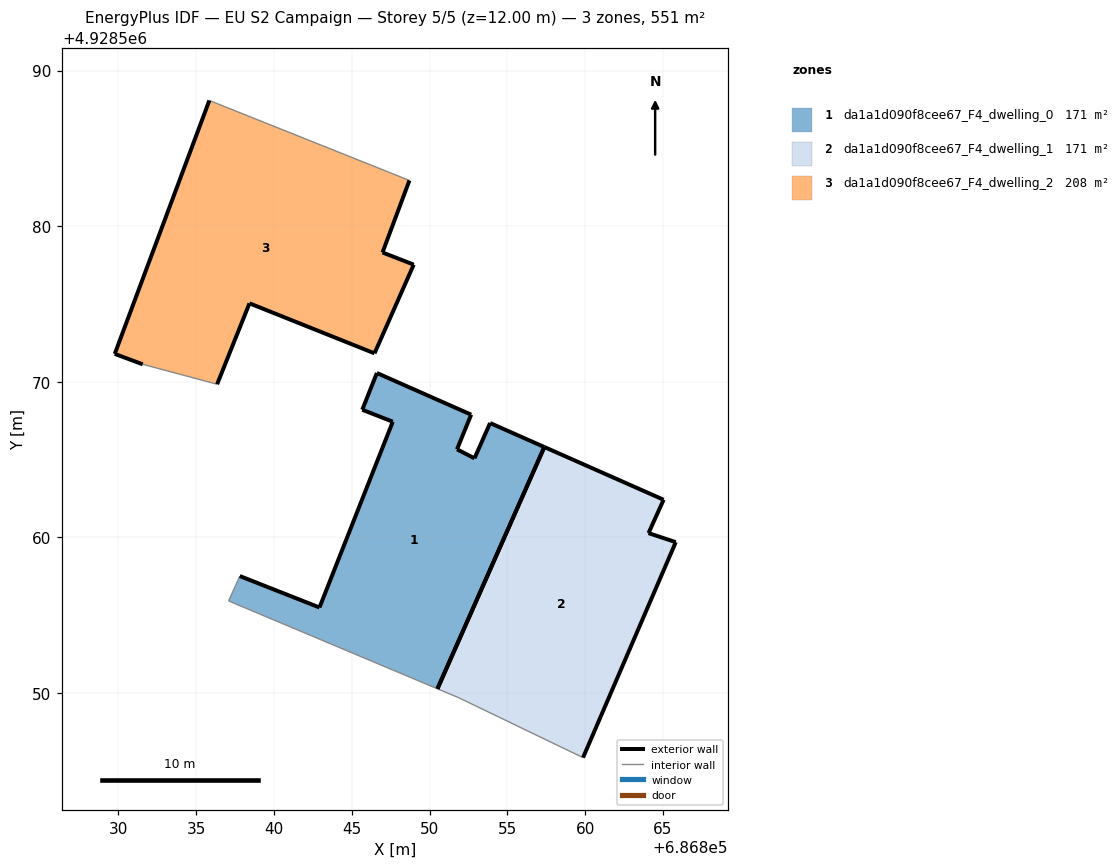
=== STOREY PLAN SPEC (per zone: floor XY polygon, exterior-wall plan segments, windows/doors) ===
zone 1: da1a1d090f8cee67_F4_dwelling_0  (171.3 m²)
  floor: (686850.51, 4928550.27) (686857.38, 4928565.81) (686853.89, 4928567.35) (686852.89, 4928565.08) (686851.76, 4928565.66) (686852.68, 4928567.89) (686846.61, 4928570.57) (686845.68, 4928568.20) (686847.64, 4928567.43) (686842.93, 4928555.49) (686837.81, 4928557.51) (686837.09, 4928555.91)
  exterior wall: (686837.81, 4928557.51) – (686842.93, 4928555.49)  [5.5 m]
  exterior wall: (686842.93, 4928555.49) – (686847.64, 4928567.43)  [12.8 m]
  exterior wall: (686847.64, 4928567.43) – (686845.68, 4928568.20)  [2.1 m]
  exterior wall: (686845.68, 4928568.20) – (686846.61, 4928570.57)  [2.5 m]
  exterior wall: (686846.61, 4928570.57) – (686852.68, 4928567.89)  [6.6 m]
  exterior wall: (686852.68, 4928567.89) – (686851.77, 4928565.66)  [2.4 m]
  exterior wall: (686851.77, 4928565.66) – (686852.89, 4928565.08)  [1.3 m]
  exterior wall: (686852.89, 4928565.08) – (686853.89, 4928567.35)  [2.5 m]
  exterior wall: (686853.89, 4928567.35) – (686857.38, 4928565.81)  [3.8 m]
  exterior wall: (686857.38, 4928565.81) – (686850.51, 4928550.27)  [17.0 m]
  interior walls: 2
zone 2: da1a1d090f8cee67_F4_dwelling_1  (171.3 m²)
  floor: (686859.87, 4928545.84) (686865.83, 4928559.69) (686864.08, 4928560.27) (686865.04, 4928562.42) (686857.38, 4928565.81) (686850.51, 4928550.27) (686851.90, 4928549.68)
  exterior wall: (686857.38, 4928565.81) – (686865.05, 4928562.42)  [8.4 m]
  exterior wall: (686865.05, 4928562.42) – (686864.08, 4928560.27)  [2.4 m]
  exterior wall: (686864.08, 4928560.27) – (686865.83, 4928559.69)  [1.8 m]
  exterior wall: (686865.83, 4928559.69) – (686859.87, 4928545.84)  [15.1 m]
  exterior wall: (686850.51, 4928550.27) – (686857.38, 4928565.81)  [17.0 m]
  interior walls: 2
zone 3: da1a1d090f8cee67_F4_dwelling_2  (208.0 m²)
  floor: (686846.46, 4928571.83) (686848.98, 4928577.53) (686846.98, 4928578.31) (686848.71, 4928582.94) (686835.85, 4928588.08) (686829.77, 4928571.79) (686831.57, 4928571.12) (686836.35, 4928569.84) (686838.43, 4928575.04)
  exterior wall: (686831.57, 4928571.12) – (686829.77, 4928571.79)  [1.9 m]
  exterior wall: (686829.77, 4928571.79) – (686835.85, 4928588.08)  [17.4 m]
  exterior wall: (686848.71, 4928582.94) – (686846.98, 4928578.31)  [4.9 m]
  exterior wall: (686846.98, 4928578.31) – (686848.98, 4928577.53)  [2.2 m]
  exterior wall: (686848.98, 4928577.53) – (686846.46, 4928571.83)  [6.2 m]
  exterior wall: (686846.46, 4928571.83) – (686838.43, 4928575.04)  [8.7 m]
  exterior wall: (686838.43, 4928575.04) – (686836.35, 4928569.84)  [5.6 m]
  interior walls: 2

=== DERIVED (storey summary) ===
Building: EU S2 Campaign
Storey: 5 of 5  (floor level z = 12.00 m)
Storey gross floor area: 550.5 m²
Zones on this storey: 3
  - da1a1d090f8cee67_F4_dwelling_0: floor 171.3 m²; exterior wall 56.6 m (169.7 m²); WWR 0.0%
  - da1a1d090f8cee67_F4_dwelling_1: floor 171.3 m²; exterior wall 44.6 m (133.9 m²); WWR 0.0%
  - da1a1d090f8cee67_F4_dwelling_2: floor 208.0 m²; exterior wall 46.9 m (140.7 m²); WWR 0.0%
Zone adjacency: (none detected)